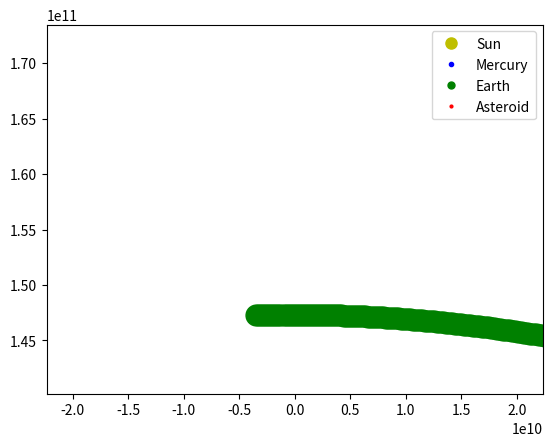

This figure's Python source: (Note: this script raises an exception after producing the figure.)
# Жесткий астероид

import numpy as np
import matplotlib.pyplot as plt
from matplotlib.animation import ArtistAnimation
from scipy.integrate import odeint

def collision(x1, vx1, y1, vy1, x2, vx2, y2, vy2, radius1, radius2, mass1, mass2, K):
    """Аргументы функции:
    x1,y1,vx1,vy1 - координаты и компоненты скорости 1-ой частицы
    x2,y2,vx2,vy2 - ... 2-ой частицы
    radius,mass1,mass2 - радиус частиц и их массы (массы разные можно задавать,
    радиус для простоты взят одинаковый)
    K - коэффициент восстановления (K=1 для абсолютного упругого удара, K=0
    для абсолютно неупругого удара, 0<K<1 для реального удара).
    В данном случае коэффициент ВАЖНО положить больше 1, чтобы учесть дополнительную
    кенетическую энергию, возникающую в результате взрыва.
    Функция возвращает компоненты скоростей частиц, рассчитанные по формулам для
    реального удара, если стокновение произошло. Если удара нет, то возвращаются
    те же значения скоростей, что и заданные в качестве аргументов.
    """
    r12 = np.sqrt((x1-x2)**2 + (y1-y2)**2) #расчет расстояния между центрами частиц
    # расчет модулей скоростей частиц
    v1 = np.sqrt(vx1**2 + vy1**2)
    v2 = np.sqrt(vx2**2 + vy2**2)

    #проверка условия на столкновение: расстояние должно быть меньше 2-х радиусов
    if r12 <= radius1 + radius2:
        '''вычисление углов движения частиц theta1(2), т.е. углов между
        направлением скорости частицы и положительным направлением оси X.
        Если частица  покоится, то угол считается равным нулю. Т.к. функция
        arccos имеет область значений от 0 до Pi, то в случае отрицательных
        y-компонент скорости для вычисления угла theta1(2) надо из 2*Pi
        вычесть значение arccos(vx/v)
        '''
        if v1!=0:
            theta1 = np.arccos(vx1 / v1)
        else:
            theta1 = 0
        if v2!=0:
            theta2 = np.arccos(vx2 / v2)
        else:
            theta2 = 0
        if vy1<0:
            theta1 = - theta1 + 2 * np.pi
        if vy2<0:
            theta2 = - theta2 + 2 * np.pi

        #вычисление угла соприкосновения.
        if (y1-y2)<0:
            phi = - np.arccos((x1-x2) / r12) + 2 * np.pi
        else:
            phi = np.arccos((x1-x2) / r12)

        # Пересчет  x-компоненты скорости первой частицы
        VX1 = v1 * np.cos(theta1 - phi) * (mass1 - K * mass2) \
        * np.cos(phi) / (mass1 + mass2)\
        + ((1 + K) * mass2 * v2 * np.cos(theta2 - phi))\
        * np.cos(phi) / (mass1 + mass2)\
        + K * v1 * np.sin(theta1 - phi) * np.cos(phi + np.pi / 2)

        # Пересчет y-компоненты скорости первой частицы
        VY1 = v1 * np.cos(theta1 - phi) * (mass1 - K * mass2) \
        * np.sin(phi) / (mass1 + mass2) \
        + ((1 + K) * mass2 * v2 * np.cos(theta2 - phi)) \
        * np.sin(phi) / (mass1 + mass2) \
        + K * v1 * np.sin(theta1 - phi) * np.sin(phi + np.pi / 2)

        # Пересчет x-компоненты скорости второй частицы
        VX2 = v2 * np.cos(theta2 - phi) * (mass2 - K * mass1) \
        * np.cos(phi) / (mass1 + mass2)\
        + ((1 + K) * mass1 * v1 * np.cos(theta1 - phi)) \
        * np.cos(phi) / (mass1 + mass2)\
        + K * v2 * np.sin(theta2 - phi) * np.cos(phi + np.pi / 2)

        # Пересчет y-компоненты скорости второй частицы
        VY2 = v2 * np.cos(theta2 - phi) * (mass2 - K * mass1) \
        * np.sin(phi) / (mass1 + mass2) \
        + ((1 + K) * mass1 * v1 * np.cos(theta1 - phi)) \
        * np.sin(phi) / (mass1 + mass2)\
        + K * v2 * np.sin(theta2 - phi) * np.sin(phi + np.pi / 2)

    else:
        #если условие столкновнеия не выполнено, то скорости частиц не пересчитываются
        VX1, VY1, VX2, VY2 = vx1,vy1,vx2,vy2

    return VX1, VY1, VX2, VY2

# Определяем переменную величину
T = 365 * 24 * 60 * 60 # Общее время анимации
years = 0.03
n = 100
dT = T / n # Время одного шага итерации
# radius1 = 6400000
# radius2 = 6400000
radius1 = 130*6400000
radius2 = 30*6400000

ae = 149*10**9

tau = np.linspace(0, years*T, n)

# Определяем функцию для системы диф. уравнений
def move_func(s, t):
    x, v_x, y, v_y = s

    dxdt = v_x
    dv_xdt = - G * mc * (x - xc) / ((x - xc)**2 + (y - yc)**2)**1.5
    dydt = v_y
    dv_ydt = - G * mc * (y - yc) / ((x - xc)**2 + (y - yc)**2)**1.5

    return dxdt, dv_xdt, dydt, dv_ydt

# Определяем начальные значения и параметры, входящие в систему диф. уравнений
N = 3
p = np.zeros((N,4)) # Массив для координат и скоростей всех точек

# Массивы для записи итоговых координат на каждой итерации для итоговой анимации
x = np.zeros((N,n))
y = np.zeros((N,n))

# # --------- Начальные параметры для глобальной области ---------
# p[0,0], p[0,1], p[0,2], p[0,3] = ae/3, 0, 0, 29000
# p[1,0], p[1,1], p[1,2], p[1,3] = -ae/3, 0, 0, 29000
# p[2,0], p[2,1], p[2,2], p[2,3] = ae/5, 0, 0, 40000

# --------- Начальные параметры для локальной области ---------
p[0,0], p[0,1], p[0,2], p[0,3] = 3543373941.396241, 147325824201.57532, -29320.37157763709, 376.20900700518484
p[1,0], p[1,1], p[1,2], p[1,3] = -3543373941.396241, 147325824201.57532, 29320.37157763709, 376.20900700518484
p[2,0], p[2,1], p[2,2], p[2,3] = ae/2, 0, 0, 40000

x[0,0], y[0,0] = p[0,0], p[0,1]
x[1,0], y[1,0] = p[1,0], p[1,1]
x[2,0], y[2,0] = p[2,0], p[2,1]

mc = 1.9 * 10**(30)
xc = 0
yc = 0

mass1 = 0.94 * 10**24
mass2 = 5.94 * 10**25
K = 0

G = 6.67 * 10**(-11)


# Решение задачи и проверка условий столковения
for k in range(n-1):  # Цикл перебора шагов временеи анимации
    t = [tau[k], tau[k+1]]

    for m in range(N):  # Цикл перебора частиц для столкновений со стенками
        s0 = p[m,0], p[m,2], p[m,1], p[m,3]
        sol = odeint(move_func, s0, t)

        # Перезаписываем положения частиц
        p[m,0] = sol[1,0]
        p[m,2] = sol[1,1]
        p[m,1] = sol[1,2]
        p[m,3] = sol[1,3]

        # Заноим новые положения в итоговый массив для анимации
        x[m,k+1], y[m,k+1] = p[m,0], p[m,1]

    # Циклы перебора частиц для столкновений друг с другом
    for i in range(N): # Базовая частица
        x1, y1, vx1, vy1 = p[i,0], p[i,1], p[i,2], p[i,3] # Запись текущих координат базовой частицы
        x10, y10 = x[i,k], y[i,k] # Запись координат предыдущего шага базовой частицы

        for j in range(i+1,N): # Запись текущих координат остальных частиц
            x2, y2, vx2, vy2 = p[j,0], p[j,1], p[j,2], p[j,3] # Запись текущих
            x20, y20 = x[j,k], y[j,k] # Запись координат предыдущего шага

            # Проверка условий столкновения
            r1 = np.sqrt((x1-x2)**2 + (y1-y2)**2)
            r0 = np.sqrt((x10-x20)**2 + (y10-y20)**2)

            if  r1 <= radius1 + radius2 and r0 > radius1 + radius2:
                res = collision(x1, vx1, y1, vy1, x2, vx2, y2, vy2, radius1, radius2, mass1, mass2, K)

                # Перезаписывание условий, в случае столкновения
                p[i,2], p[i,3] = res[0], res[1]
                p[j,2], p[j,3] = res[2], res[3]

# # Определение координат перед столкновением для первого объекта
# print(p[1,0])
# print(p[1,1])
# print(p[1,2])
# print(p[1,3])

# # Определение координат перед столкновением для второго объекта
# print(p[0,0])
# print(p[0,1])
# print(p[0,2])
# print(p[0,3])

# Графический вывод
fig = plt.figure()

bodys = []
plt.plot([0], [0], 'o', color='y', ms=8,  label='Sun')
plt.plot([0], [0], 'o',color='b', ms=3, label='Mercury')
plt.plot([0], [0], 'o',color='g', ms=5, label='Earth')
plt.plot([0], [0], 'o',color='r', ms=2, label='Asteroid')

for i in range(n):
    bodyc, = plt.plot([0], [0], 'o', color='y', ms=15)
    body1, = plt.plot(x[0,i], y[0,i], 'o', color='r', ms=4)
    body2, = plt.plot(x[1,i], y[1,i], 'o', color='g', ms=15)
    body3, = plt.plot(x[2,i], y[2,i], 'o', color='b', ms=8)
    bodys.append([bodyc, body1, body2, body3])

ani = ArtistAnimation(fig, bodys, interval=25)

plt.axis('equal')

# # --------- Прежделы глобальной области ---------
# plt.xlim(-ae, ae)
# plt.ylim(-ae, ae)
plt.legend()

# --------- Прежделы локальной области ---------
plt.xlim(-0.15*ae, 0.15*ae)
plt.ylim(1.05*ae, 1.055*ae)

ani.save('results/asteroid_lokal.gif')
# plt.show()
